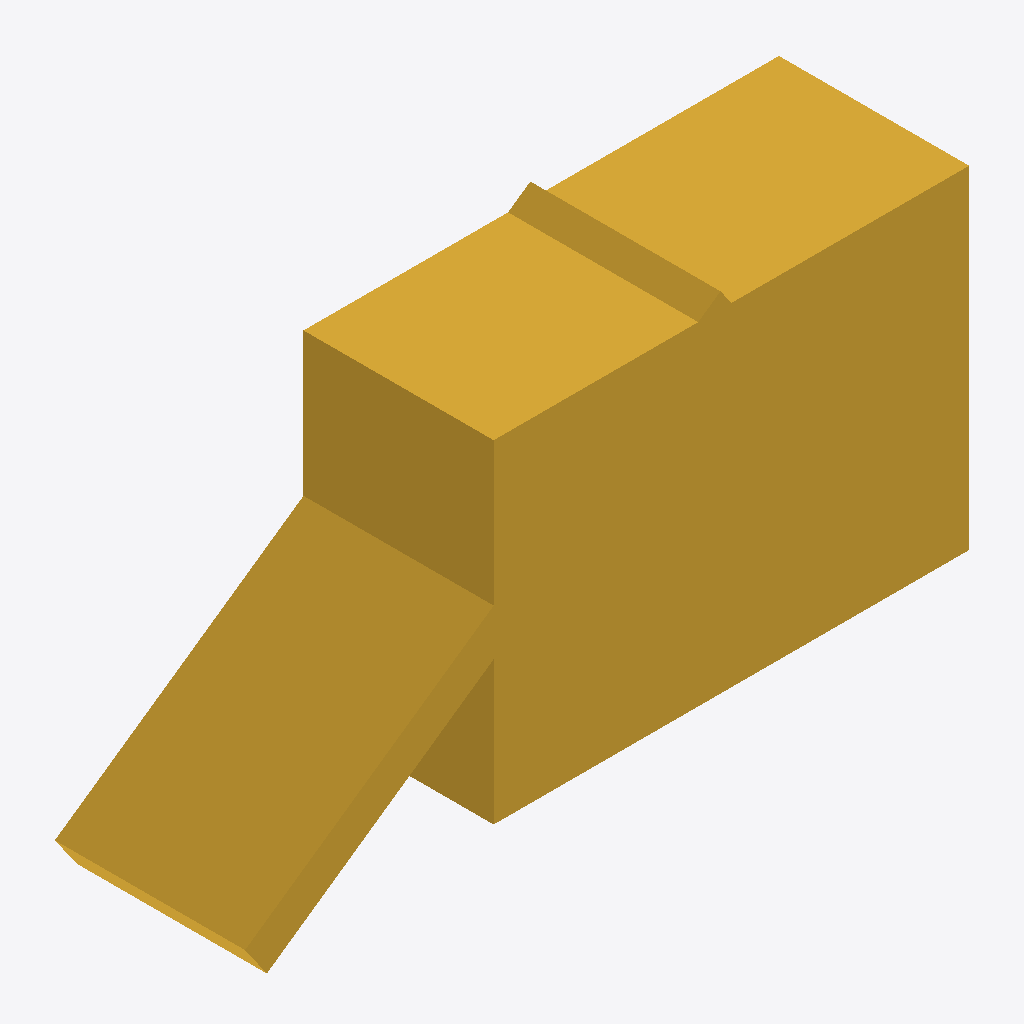
Isometric view of an IFC building model (IFC-SPF (STEP), schema IFC4, length unit metre), seen from the south-west, elements coloured by IFC class: 1 stair (yellow).
Extent 3.8 m × 1.0 m × 1.9 m (x, y, z). Storeys (1): Level 1 at 0.00 m. Elements (1): 1 IfcStair.

HEADER;
FILE_DESCRIPTION(('ViewDefinition[DesignTransferView]'),'2;1');
FILE_NAME('/dev/null','2026-10-18T23:35:15+03:00',(''),(''),'IfcOpenShell 0.9.0.post1','IfcOpenShell 0.9.0.post1','Nobody');
FILE_SCHEMA(('IFC4'));
ENDSEC;
DATA;
#14=IFCPROJECT('1JpdH9GZXTSe0eIbM9dh0q',#5,'Stair flight MST2 (cantilever)','Cantilever RC stair flight: section A-A with waist, main bars and distribution bars.',$,$,$,(#13),#10);
#18=IFCSITE('2Mwsblz4TMp80fWqfuBT2v',#5,'Site',$,$,#17,$,$,.ELEMENT.,$,$,$,$,$);
#22=IFCBUILDING('0Li4LHMt9G5fyxItgBxtgA',#5,'Stair flight MST2 (cantilever)',$,$,#21,$,$,.ELEMENT.,$,$,$);
#28=IFCBUILDINGSTOREY('2Ao8cX4PDVBeJywntlqsSB',#5,'Level 1','Single storey used by the member model detail',$,#27,$,$,.ELEMENT.,0.0);
#44=IFCSTAIR('1n84NkbrTTrfRgcPh3cMGE',#5,'Stair flight (aggregate)','stair','stair',#43,#38,'stair-mst2.stair',.STRAIGHT_RUN_STAIR.);
ENDSEC;
